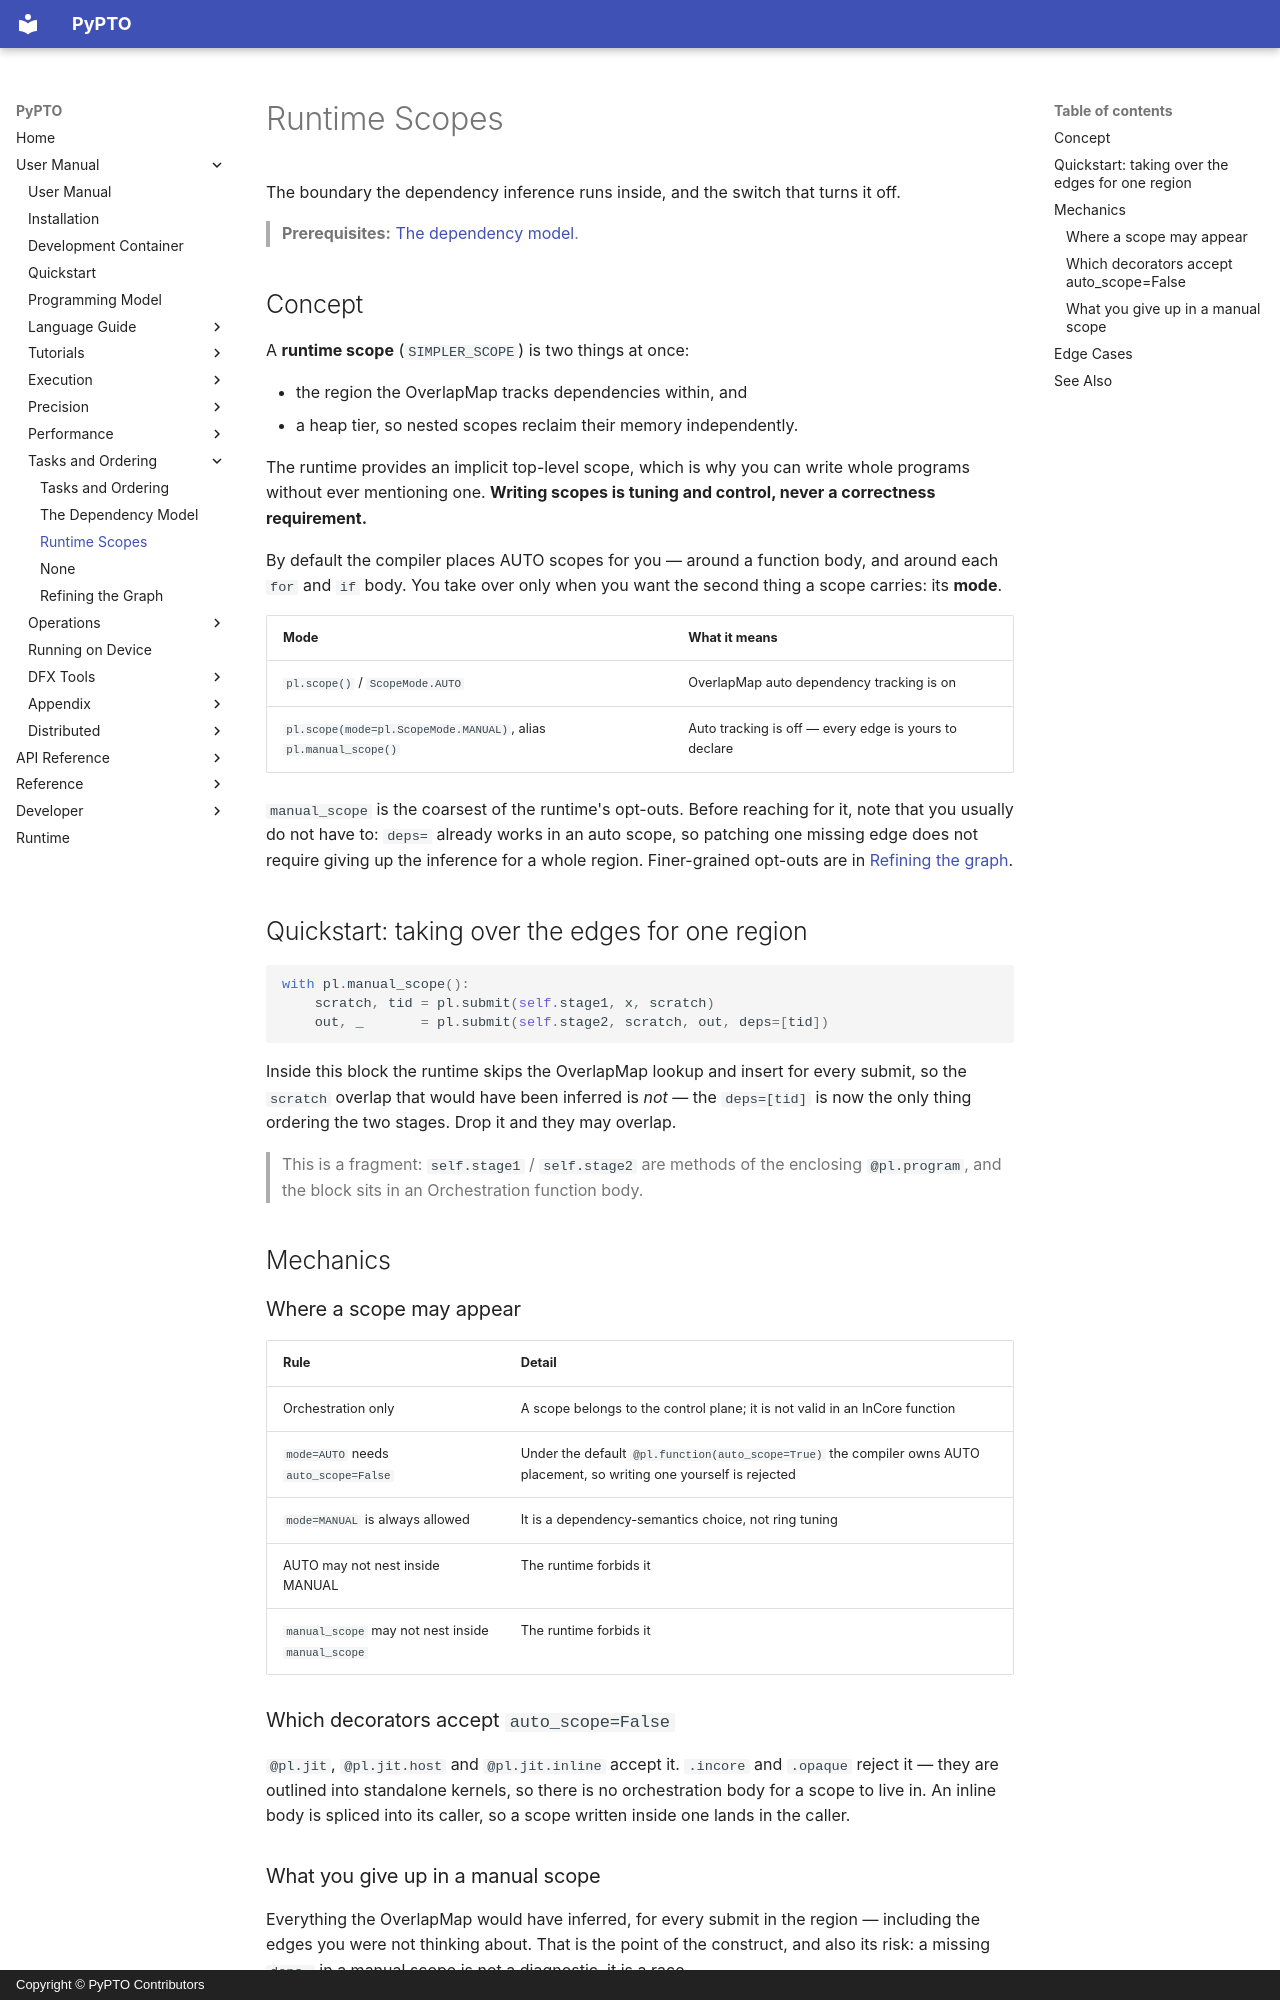

repository: hw-native-sys/pypto · page: en/user/tasks/01-scopes/index.html · generator: mkdocs · copyright: Copyright © PyPTO Contributors

# Runtime Scopes

The boundary the dependency inference runs inside, and the switch that turns it off.

> **Prerequisites:** [The dependency model](00-model.md).

## Concept

A **runtime scope** (`SIMPLER_SCOPE`) is two things at once:

- the region the OverlapMap tracks dependencies within, and
- a heap tier, so nested scopes reclaim their memory independently.

The runtime provides an implicit top-level scope, which is why you can write whole programs
without ever mentioning one. **Writing scopes is tuning and control, never a correctness
requirement.**

By default the compiler places AUTO scopes for you — around a function body, and around
each `for` and `if` body. You take over only when you want the second thing a scope
carries: its **mode**.

| Mode | What it means |
| ---- | ------------- |
| `pl.scope()` / `ScopeMode.AUTO` | OverlapMap auto dependency tracking is on |
| `pl.scope(mode=pl.ScopeMode.MANUAL)`, alias `pl.manual_scope()` | Auto tracking is off — every edge is yours to declare |

`manual_scope` is the coarsest of the runtime's opt-outs. Before reaching for it, note that
you usually do not have to: `deps=` already works in an auto scope, so patching one missing
edge does not require giving up the inference for a whole region. Finer-grained opt-outs
are in [Refining the graph](03-tuning.md).

## Quickstart: taking over the edges for one region

```python
with pl.manual_scope():
    scratch, tid = pl.submit(self.stage1, x, scratch)
    out, _       = pl.submit(self.stage2, scratch, out, deps=[tid])
```

Inside this block the runtime skips the OverlapMap lookup and insert for every submit, so
the `scratch` overlap that would have been inferred is *not* — the `deps=[tid]` is now the
only thing ordering the two stages. Drop it and they may overlap.

> This is a fragment: `self.stage1` / `self.stage2` are methods of the enclosing
> `@pl.program`, and the block sits in an Orchestration function body.

## Mechanics

### Where a scope may appear

| Rule | Detail |
| ---- | ------ |
| Orchestration only | A scope belongs to the control plane; it is not valid in an InCore function |
| `mode=AUTO` needs `auto_scope=False` | Under the default `@pl.function(auto_scope=True)` the compiler owns AUTO placement, so writing one yourself is rejected |
| `mode=MANUAL` is always allowed | It is a dependency-semantics choice, not ring tuning |
| AUTO may not nest inside MANUAL | The runtime forbids it |
| `manual_scope` may not nest inside `manual_scope` | The runtime forbids it |

### Which decorators accept `auto_scope=False`

`@pl.jit`, `@pl.jit.host` and `@pl.jit.inline` accept it. `.incore` and `.opaque` reject
it — they are outlined into standalone kernels, so there is no orchestration body for a
scope to live in. An inline body is spliced into its caller, so a scope written inside one
lands in the caller.
